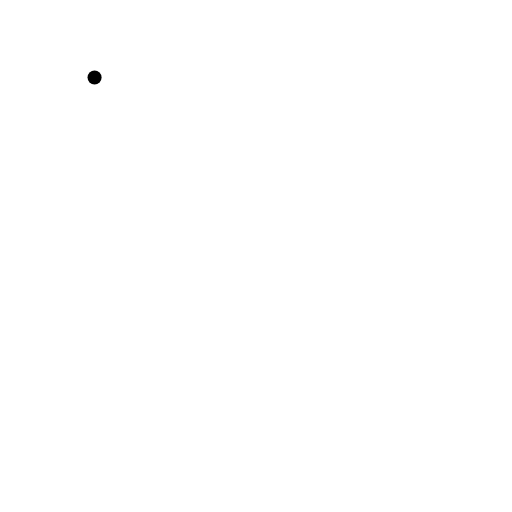
t = 0.00 s
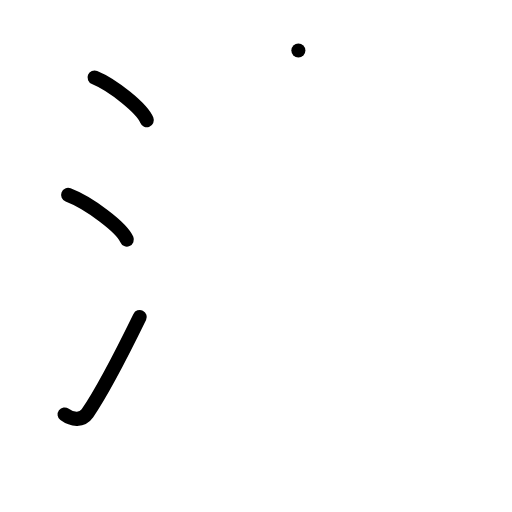
t = 3.00 s
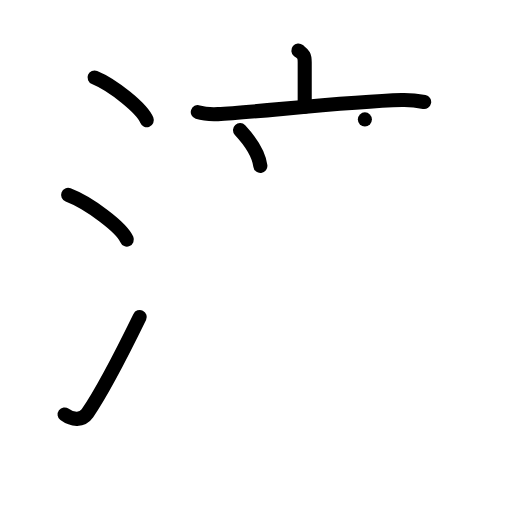
t = 6.00 s
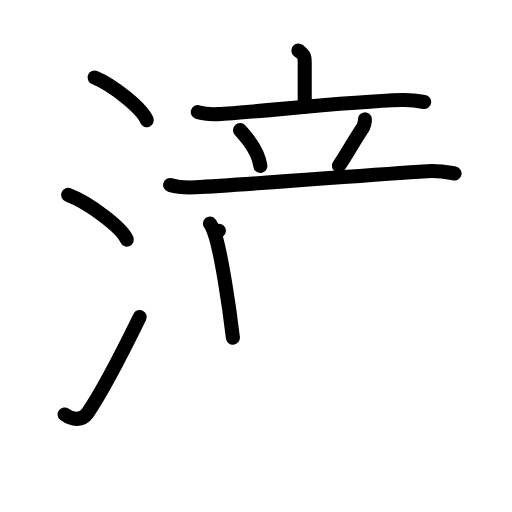
t = 9.00 s
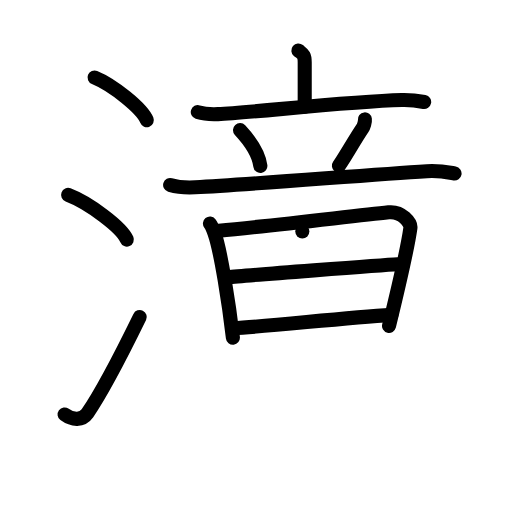
t = 12.00 s
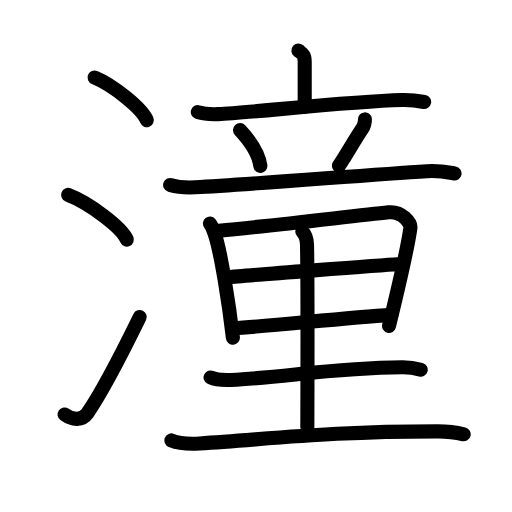
t = 15.00 s

The animated SVG that drew these frames (rendered in a browser with its animation timeline set to each time). Animation: 44 SMIL elements (animate=44); one cycle of 15.00 s.

<?xml version="1.0" encoding="UTF-8"?>
<!--
AniKanjiVG is licensed by CC-BY-SA Paul C. Sommerhoff (https://bitbucket.org/sommerhoff/anikanjivg).
AniKanjiVG uses KanjiVG which is licensed by CC-BY-SA Ulrich Apel (http://kanjivg.tagaini.net).
See also http://creativecommons.org/licenses/by-sa/3.0/
-->
<svg xmlns:kvg='http://kanjivg.tagaini.net' xmlns='http://www.w3.org/2000/svg' width='109' height='109' viewBox='0 0 109 109' style='fill:none;stroke:#000000;stroke-width:3;stroke-linecap:round;stroke-linejoin:round;' id="kvg:kanji_06f7c"><g id="kvg:06f7c" kvg:element="潼"><g id="kvg:06f7c-g1" kvg:element="氵" kvg:variant="true" kvg:original="水" kvg:position="left" kvg:radical="general"><path id="kvg:06f7c-s1" kvg:type="㇔" d="M20.13,16.5c3.92,1.6,10.13,6.6,11.12,9.09"><animate attributeName="d" begin="0.0s" dur="1.0s" from="M20.13,16.5C20.13,16.5,20.13,16.5,20.13,16.5" to="M20.13,16.5c3.92,1.6,10.13,6.6,11.12,9.09" />
</path>
<path id="kvg:06f7c-s2" kvg:type="㇔" d="M14.5,41.5c4.41,1.68,11.4,6.89,12.5,9.5"><animate attributeName="d" begin="1.0s" dur="1.0s" from="M14.5,41.5C14.5,41.5,14.5,41.5,14.5,41.5" to="M14.5,41.5c4.41,1.68,11.4,6.89,12.5,9.5" />
<animate attributeName="d" begin="0s" dur="1.0s" from="M-100,-100" to="M-100,-100" />
</path>
<path id="kvg:06f7c-s3" kvg:type="㇀" d="M13.75,88.23c1.71,1.27,3.78,1.32,4.86-0.25c3.14-4.57,8.29-14.66,11.14-20.49"><animate attributeName="d" begin="2.0s" dur="0.5s" from="M13.75,88.23C13.75,88.23,13.75,88.23,13.75,88.23" to="M13.75,88.23c1.71,1.27,3.78,1.32,4.86-0.25" />
<animate attributeName="d" begin="2.5s" dur="0.5s" from="M13.75,88.23c1.71,1.27,3.78,1.32,4.86-0.25c0,0,0,0,0,0,0" to="M13.75,88.23c1.71,1.27,3.78,1.32,4.86-0.25c3.14-4.57,8.29-14.66,11.14-20.49" />
<animate attributeName="d" begin="0s" dur="2.0s" from="M-100,-100" to="M-100,-100" />
</path>
</g>
<g id="kvg:06f7c-g2" kvg:element="童" kvg:position="right"><g id="kvg:06f7c-g3" kvg:element="立" kvg:position="top"><g id="kvg:06f7c-g4" kvg:element="亠" kvg:position="top"><path id="kvg:06f7c-s4" kvg:type="㇑a" d="M63.52,10.75c0.9,0.75,1.35,0.75,1.35,2.5c0,1.75,0,4.74,0,9.49"><animate attributeName="d" begin="3.0s" dur="0.5s" from="M63.52,10.75C63.52,10.75,63.52,10.75,63.52,10.75" to="M63.52,10.75c0.9,0.75,1.35,0.75,1.35,2.5" />
<animate attributeName="d" begin="3.5s" dur="0.5s" from="M63.52,10.75c0.9,0.75,1.35,0.75,1.35,2.5c0,0,0,0,0,0,0" to="M63.52,10.75c0.9,0.75,1.35,0.75,1.35,2.5c0,1.75,0,4.74,0,9.49" />
<animate attributeName="d" begin="0s" dur="3.0s" from="M-100,-100" to="M-100,-100" />
</path>
<path id="kvg:06f7c-s5" kvg:type="㇐" d="M42.11,23.87c1.36,0.43,2.95,0.49,4.3,0.43c7.67-0.37,27.54-2.69,39.14-3c2.26-0.06,3.62,0.2,4.75,0.42"><animate attributeName="d" begin="4.0s" dur="0.3333333333333333s" from="M42.11,23.87C42.11,23.87,42.11,23.87,42.11,23.87" to="M42.11,23.87c1.36,0.43,2.95,0.49,4.3,0.43" />
<animate attributeName="d" begin="4.333333333333333s" dur="0.3333333333333333s" from="M42.11,23.87c1.36,0.43,2.95,0.49,4.3,0.43c0,0,0,0,0,0,0" to="M42.11,23.87c1.36,0.43,2.95,0.49,4.3,0.43c7.67-0.37,27.54-2.69,39.14-3" />
<animate attributeName="d" begin="4.666666666666667s" dur="0.3333333333333333s" from="M42.11,23.87c1.36,0.43,2.95,0.49,4.3,0.43c7.67-0.37,27.54-2.69,39.14-3c0,0,0,0,0,0,0" to="M42.11,23.87c1.36,0.43,2.95,0.49,4.3,0.43c7.67-0.37,27.54-2.69,39.14-3c2.26-0.06,3.62,0.2,4.75,0.42" />
<animate attributeName="d" begin="0s" dur="4.0s" from="M-100,-100" to="M-100,-100" />
</path>
</g>
<g id="kvg:06f7c-g5" kvg:position="bottom"><path id="kvg:06f7c-s6" kvg:type="㇔" d="M51.1,27.7c2.8,3.01,4.07,5.66,4.33,7.64"><animate attributeName="d" begin="5.0s" dur="1.0s" from="M51.1,27.7C51.1,27.7,51.1,27.7,51.1,27.7" to="M51.1,27.7c2.8,3.01,4.07,5.66,4.33,7.64" />
<animate attributeName="d" begin="0s" dur="5.0s" from="M-100,-100" to="M-100,-100" />
</path>
<path id="kvg:06f7c-s7" kvg:type="㇒" d="M77.68,25.42c0.07,0.58-0.29,1.56-0.46,1.8c-1.72,2.53-3.98,6.58-5.07,8.06"><animate attributeName="d" begin="6.0s" dur="0.5s" from="M77.68,25.42C77.68,25.42,77.68,25.42,77.68,25.42" to="M77.68,25.42c0.07,0.58-0.29,1.56-0.46,1.8" />
<animate attributeName="d" begin="6.5s" dur="0.5s" from="M77.68,25.42c0.07,0.58-0.29,1.56-0.46,1.8c0,0,0,0,0,0,0" to="M77.68,25.42c0.07,0.58-0.29,1.56-0.46,1.8c-1.72,2.53-3.98,6.58-5.07,8.06" />
<animate attributeName="d" begin="0s" dur="6.0s" from="M-100,-100" to="M-100,-100" />
</path>
<path id="kvg:06f7c-s8" kvg:type="㇐" d="M36.22,39.38c1.68,0.5,3.65,0.59,5.33,0.5c12.2-0.63,36.2-2.63,49.33-3.44c2.8-0.17,4.49,0.24,5.89,0.49"><animate attributeName="d" begin="7.0s" dur="0.3333333333333333s" from="M36.22,39.38C36.22,39.38,36.22,39.38,36.22,39.38" to="M36.22,39.38c1.68,0.5,3.65,0.59,5.33,0.5" />
<animate attributeName="d" begin="7.333333333333333s" dur="0.3333333333333333s" from="M36.22,39.38c1.68,0.5,3.65,0.59,5.33,0.5c0,0,0,0,0,0,0" to="M36.22,39.38c1.68,0.5,3.65,0.59,5.33,0.5c12.2-0.63,36.2-2.63,49.33-3.44" />
<animate attributeName="d" begin="7.666666666666667s" dur="0.3333333333333333s" from="M36.22,39.38c1.68,0.5,3.65,0.59,5.33,0.5c12.2-0.63,36.2-2.63,49.33-3.44c0,0,0,0,0,0,0" to="M36.22,39.38c1.68,0.5,3.65,0.59,5.33,0.5c12.2-0.63,36.2-2.63,49.33-3.44c2.8-0.17,4.49,0.24,5.89,0.49" />
<animate attributeName="d" begin="0s" dur="7.0s" from="M-100,-100" to="M-100,-100" />
</path>
</g>
</g>
<g id="kvg:06f7c-g6" kvg:element="里" kvg:position="bottom"><path id="kvg:06f7c-s9" kvg:type="㇑" d="M44.7,47.6c0.3,0.37,0.81,1.63,0.97,2.09c1.35,3.84,3.07,15.04,3.91,22.2"><animate attributeName="d" begin="8.0s" dur="0.5s" from="M44.7,47.6C44.7,47.6,44.7,47.6,44.7,47.6" to="M44.7,47.6c0.3,0.37,0.81,1.63,0.97,2.09" />
<animate attributeName="d" begin="8.5s" dur="0.5s" from="M44.7,47.6c0.3,0.37,0.81,1.63,0.97,2.09c0,0,0,0,0,0,0" to="M44.7,47.6c0.3,0.37,0.81,1.63,0.97,2.09c1.35,3.84,3.07,15.04,3.91,22.2" />
<animate attributeName="d" begin="0s" dur="8.0s" from="M-100,-100" to="M-100,-100" />
</path>
<path id="kvg:06f7c-s10" kvg:type="㇕a" d="M46.6,49.12c10.44-0.97,28.34-3.11,36.13-3.92c2.86-0.3,4.79,2.28,4.64,3.33c-0.54,3.87-2.54,12.63-4.55,20.85"><animate attributeName="d" begin="9.0s" dur="0.3333333333333333s" from="M46.6,49.12C46.6,49.12,46.6,49.12,46.6,49.12" to="M46.6,49.12c10.44-0.97,28.34-3.11,36.13-3.92" />
<animate attributeName="d" begin="9.333333333333334s" dur="0.3333333333333333s" from="M46.6,49.12c10.44-0.97,28.34-3.11,36.13-3.92c0,0,0,0,0,0,0" to="M46.6,49.12c10.44-0.97,28.34-3.11,36.13-3.92c2.86-0.3,4.79,2.28,4.64,3.33" />
<animate attributeName="d" begin="9.666666666666666s" dur="0.3333333333333333s" from="M46.6,49.12c10.44-0.97,28.34-3.11,36.13-3.92c2.86-0.3,4.79,2.28,4.64,3.33c0,0,0,0,0,0,0" to="M46.6,49.12c10.44-0.97,28.34-3.11,36.13-3.92c2.86-0.3,4.79,2.28,4.64,3.33c-0.54,3.87-2.54,12.63-4.55,20.85" />
<animate attributeName="d" begin="0s" dur="9.0s" from="M-100,-100" to="M-100,-100" />
</path>
<path id="kvg:06f7c-s11" kvg:type="㇐a" d="M48.55,59.04c3.4-0.38,33.28-2.64,36.09-2.79"><animate attributeName="d" begin="10.0s" dur="1.0s" from="M48.55,59.04C48.55,59.04,48.55,59.04,48.55,59.04" to="M48.55,59.04c3.4-0.38,33.28-2.64,36.09-2.79" />
<animate attributeName="d" begin="0s" dur="10.0s" from="M-100,-100" to="M-100,-100" />
</path>
<path id="kvg:06f7c-s12" kvg:type="㇐a" d="M49.66,69.88c7.52-0.41,23.28-2.18,33.66-2.85"><animate attributeName="d" begin="11.0s" dur="1.0s" from="M49.66,69.88C49.66,69.88,49.66,69.88,49.66,69.88" to="M49.66,69.88c7.52-0.41,23.28-2.18,33.66-2.85" />
<animate attributeName="d" begin="0s" dur="11.0s" from="M-100,-100" to="M-100,-100" />
</path>
<path id="kvg:06f7c-s13" kvg:type="㇑a" d="M64.36,49.29c0.56,0.53,0.97,1.52,1,2.82c0.19,9.48,0.07,36.22,0.07,38.86"><animate attributeName="d" begin="12.0s" dur="0.5s" from="M64.36,49.29C64.36,49.29,64.36,49.29,64.36,49.29" to="M64.36,49.29c0.56,0.53,0.97,1.52,1,2.82" />
<animate attributeName="d" begin="12.5s" dur="0.5s" from="M64.36,49.29c0.56,0.53,0.97,1.52,1,2.82c0,0,0,0,0,0,0" to="M64.36,49.29c0.56,0.53,0.97,1.52,1,2.82c0.19,9.48,0.07,36.22,0.07,38.86" />
<animate attributeName="d" begin="0s" dur="12.0s" from="M-100,-100" to="M-100,-100" />
</path>
<path id="kvg:06f7c-s14" kvg:type="㇐" d="M44.83,80.36c1.13,0.53,3.2,0.58,4.34,0.53c11.77-0.6,21.87-2.58,36.44-2.69c1.89-0.02,3.02,0.25,3.96,0.51"><animate attributeName="d" begin="13.0s" dur="0.3333333333333333s" from="M44.83,80.36C44.83,80.36,44.83,80.36,44.83,80.36" to="M44.83,80.36c1.13,0.53,3.2,0.58,4.34,0.53" />
<animate attributeName="d" begin="13.333333333333334s" dur="0.3333333333333333s" from="M44.83,80.36c1.13,0.53,3.2,0.58,4.34,0.53c0,0,0,0,0,0,0" to="M44.83,80.36c1.13,0.53,3.2,0.58,4.34,0.53c11.77-0.6,21.87-2.58,36.44-2.69" />
<animate attributeName="d" begin="13.666666666666666s" dur="0.3333333333333333s" from="M44.83,80.36c1.13,0.53,3.2,0.58,4.34,0.53c11.77-0.6,21.87-2.58,36.44-2.69c0,0,0,0,0,0,0" to="M44.83,80.36c1.13,0.53,3.2,0.58,4.34,0.53c11.77-0.6,21.87-2.58,36.44-2.69c1.89-0.02,3.02,0.25,3.96,0.51" />
<animate attributeName="d" begin="0s" dur="13.0s" from="M-100,-100" to="M-100,-100" />
</path>
<path id="kvg:06f7c-s15" kvg:type="㇐" d="M36.49,93.76c1.58,0.64,4.47,0.74,6.04,0.64c16.41-1.07,28.27-2.58,50.67-2.57c2.63,0,4.2,0.3,5.52,0.63"><animate attributeName="d" begin="14.0s" dur="0.3333333333333333s" from="M36.49,93.76C36.49,93.76,36.49,93.76,36.49,93.76" to="M36.49,93.76c1.58,0.64,4.47,0.74,6.04,0.64" />
<animate attributeName="d" begin="14.333333333333334s" dur="0.3333333333333333s" from="M36.49,93.76c1.58,0.64,4.47,0.74,6.04,0.64c0,0,0,0,0,0,0" to="M36.49,93.76c1.58,0.64,4.47,0.74,6.04,0.64c16.41-1.07,28.27-2.58,50.67-2.57" />
<animate attributeName="d" begin="14.666666666666666s" dur="0.3333333333333333s" from="M36.49,93.76c1.58,0.64,4.47,0.74,6.04,0.64c16.41-1.07,28.27-2.58,50.67-2.57c0,0,0,0,0,0,0" to="M36.49,93.76c1.58,0.64,4.47,0.74,6.04,0.64c16.41-1.07,28.27-2.58,50.67-2.57c2.63,0,4.2,0.3,5.52,0.63" />
<animate attributeName="d" begin="0s" dur="14.0s" from="M-100,-100" to="M-100,-100" />
</path>
</g>
</g>
</g>
</svg>
